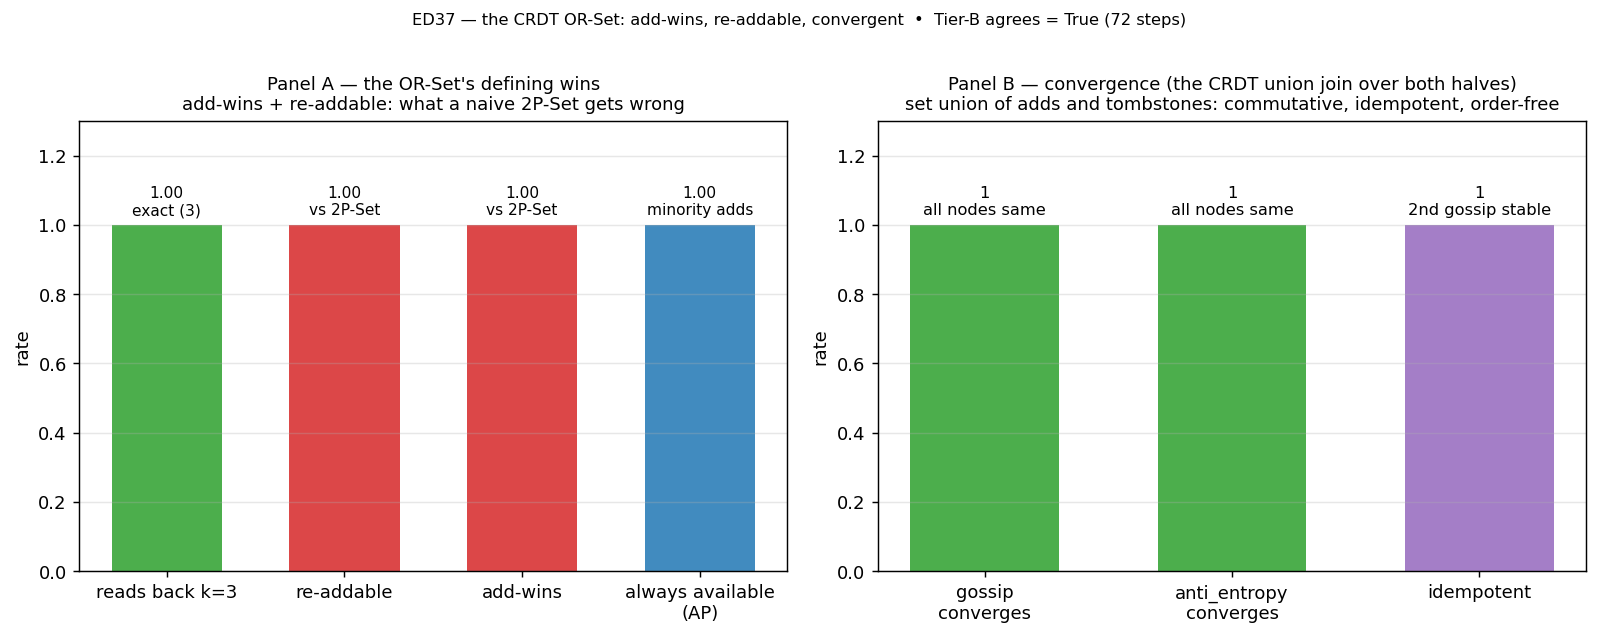

Data behind this chart, as committed beside it:
panel, metric, value, detail
orset, reads_back_k, 1, k=3_over_3_clusters
orset, re_addable, 1, srem_then_sadd_returns
orset, add_wins, 1, concurrent_add_survives_remove
orset, always_available, 1, minority_sadd_acked_AP
converge, gossip, 1, epidemic_all_nodes_same_set
converge, anti_entropy, 1, all_nodes_same_set
converge, idempotent, 1, second_gossip_unchanged
tier_b, all, 1, steps=72
